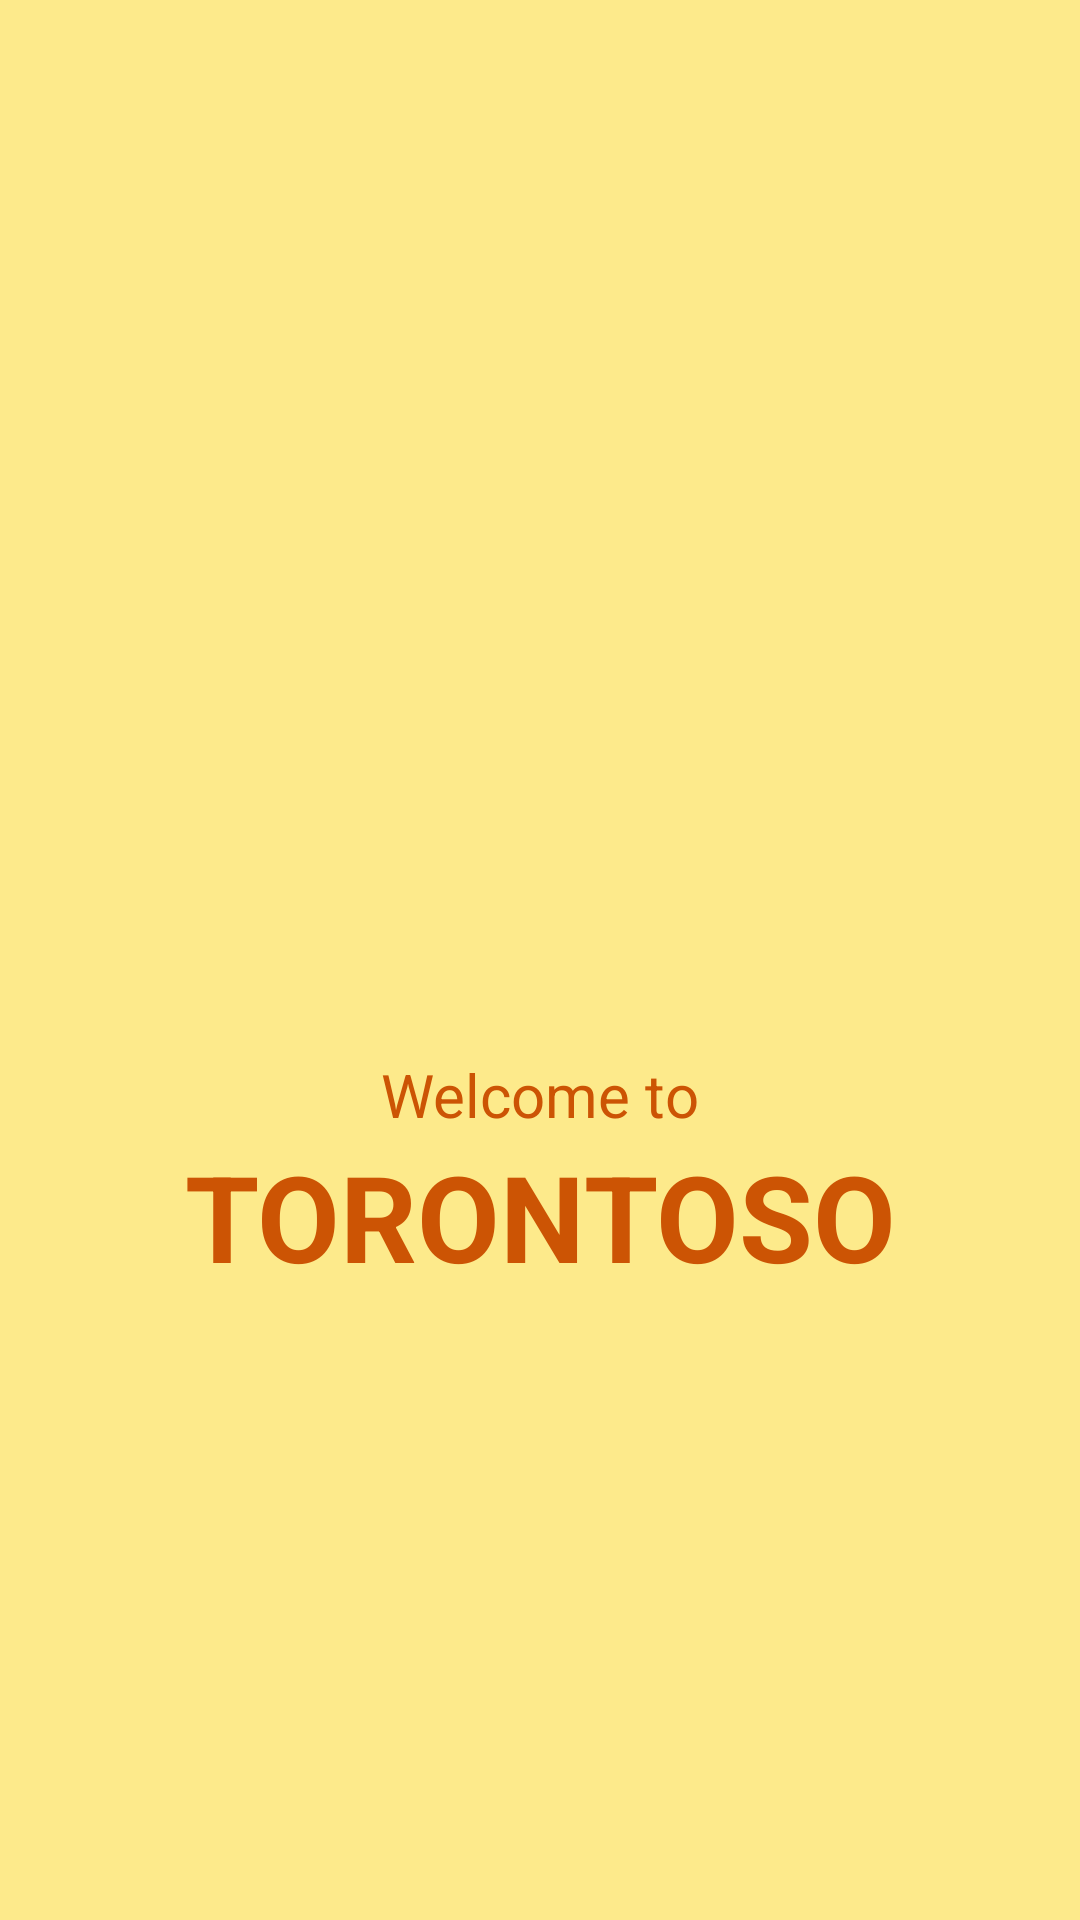

Here is an Android app screen rendered from its layout file. Give the layout XML and the strings, colors and styles it references.
<!-- AndroidManifest.xml: activity theme AppTheme.NoActionBar.FullScreen -->
<!-- res/layout/activity_splash.xml -->
<?xml version="1.0" encoding="utf-8"?>
<RelativeLayout
    xmlns:android="http://schemas.android.com/apk/res/android"
    xmlns:tools="http://schemas.android.com/tools"
    android:layout_width="match_parent"
    android:layout_height="match_parent"
    android:paddingBottom="@dimen/activity_vertical_margin"
    android:paddingLeft="@dimen/activity_horizontal_margin"
    android:paddingRight="@dimen/activity_horizontal_margin"
    android:paddingTop="@dimen/activity_vertical_margin"
    tools:context="com.cpsteam.torontoso.activity.SplashActivity"
    android:background="@color/autumn_flavescent_name">

    <LinearLayout
        android:layout_width="wrap_content"
        android:layout_height="wrap_content"
        android:layout_centerInParent="true"
        android:orientation="vertical">

        <ImageView
            android:id="@+id/imgLogo"
            android:layout_width="150dp"
            android:layout_height="150dp"
            android:layout_gravity="center"
            android:layout_centerInParent="true"
            android:src="@drawable/ic_robotics"
            android:layout_marginBottom="10dp"/>

        <TextView
            android:layout_width="wrap_content"
            android:layout_height="wrap_content"
            android:layout_gravity="center"
            android:text="Welcome to"
            android:textColor="@color/autumn_app_name"
            android:textSize="20sp"
            />

        <TextView
            android:layout_width="wrap_content"
            android:layout_height="60dp"
            android:layout_alignParentBottom="true"
            android:layout_marginBottom="10dp"
            android:gravity="center"
            android:paddingBottom="@dimen/activity_vertical_margin"
            android:text="@string/splash_app_name"
            android:textColor="@color/autumn_app_name"
            android:textSize="40sp"
            android:textStyle="bold"/>
    </LinearLayout>

</RelativeLayout>
<!-- resources referenced by this layout -->
<resources>
  <color name="autumn_app_name">#CC5404</color>
  <color name="autumn_flavescent_name">#FDEA8B</color>
  <dimen name="activity_horizontal_margin">16dp</dimen>
  <dimen name="activity_vertical_margin">6dp</dimen>
  <string name="splash_app_name">TORONTOSO</string>
  <style name="AppTheme.NoActionBar.FullScreen">
          <item name="android:windowFullscreen">true</item>
          <item name="android:statusBarColor">@color/autumn_app_name</item>
      </style>
</resources>
